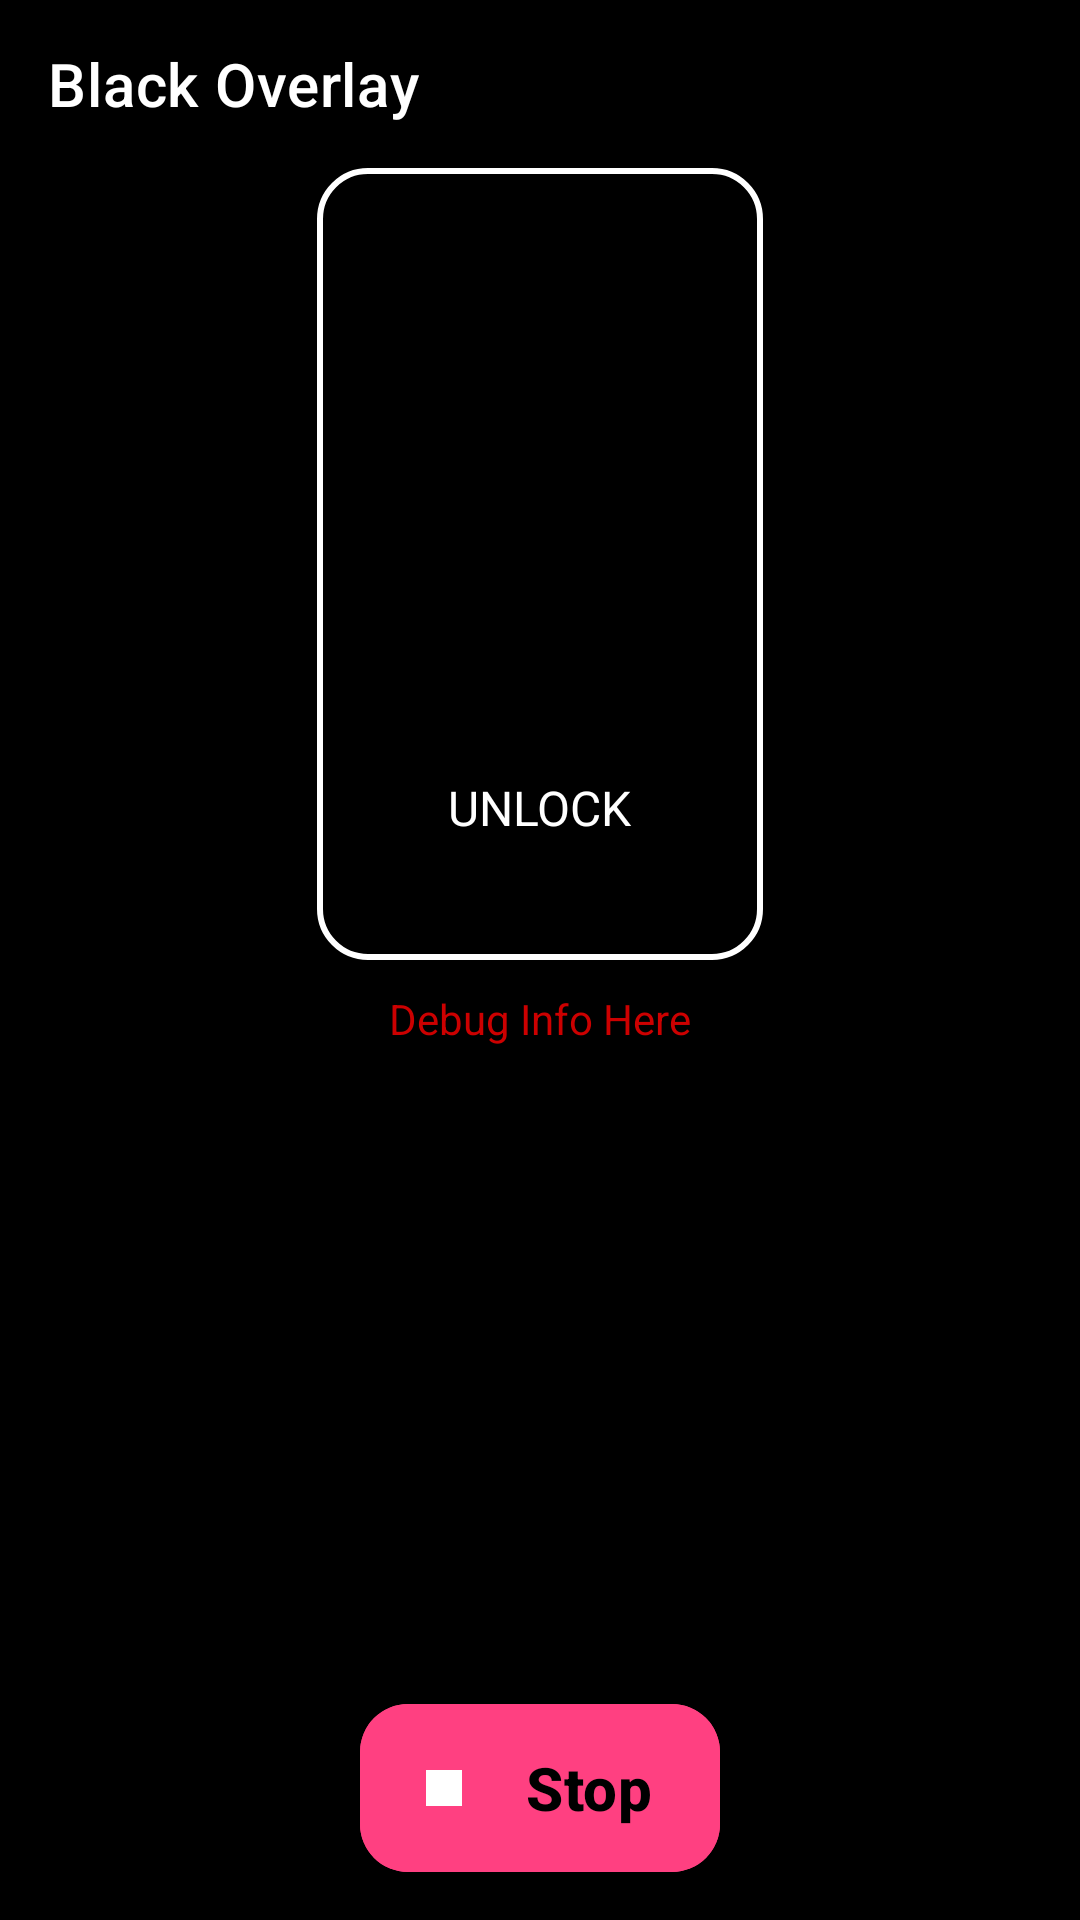

Here is an Android app screen rendered from its layout file. Give the layout XML and the strings, colors and styles it references.
<!-- AndroidManifest.xml: application theme AppTheme -->
<!-- res/layout/activity_main.xml -->
<?xml version="1.0" encoding="utf-8"?>
<androidx.coordinatorlayout.widget.CoordinatorLayout xmlns:android="http://schemas.android.com/apk/res/android"
    android:layout_width="match_parent"
    android:layout_height="match_parent">

    <LinearLayout
        android:layout_width="match_parent"
        android:layout_height="match_parent"
        android:orientation="vertical"
        android:background="@android:color/black">

        <include
            layout="@layout/upper_display" />

        <include
            layout="@layout/lower_controls" />
            
    </LinearLayout>

</androidx.coordinatorlayout.widget.CoordinatorLayout>
<!-- res/layout/upper_display.xml (included above) -->
<LinearLayout xmlns:android="http://schemas.android.com/apk/res/android"
    xmlns:app="http://schemas.android.com/apk/res-auto"
    xmlns:tools="http://schemas.android.com/tools"
    android:layout_width="match_parent"
    android:layout_height="0dp"
    android:layout_weight="1"
    android:background="@android:color/black"
    android:orientation="vertical" >

    <com.google.android.material.appbar.AppBarLayout
        android:id="@+id/app_bar_layout"
        android:layout_width="match_parent"
        android:layout_height="wrap_content"
        android:background="@android:color/transparent"
        android:theme="@style/Theme.MaterialComponents.DayNight.DarkActionBar"
        app:liftOnScroll="false" >

        <androidx.appcompat.widget.Toolbar
            android:id="@+id/toolbar"
            android:layout_width="match_parent"
            android:layout_height="?attr/actionBarSize"
            android:theme="@style/ThemeOverlay.AppCompat.Dark.ActionBar"
            app:title="Black Overlay"
            app:titleTextColor="@android:color/white"/>
    </com.google.android.material.appbar.AppBarLayout>

    <androidx.constraintlayout.widget.ConstraintLayout
        android:layout_width="match_parent"
        android:layout_height="match_parent"
        android:gravity="center">

        <View
            android:id="@+id/preview_area"
            android:layout_width="0dp"
            android:layout_height="0dp"
            app:layout_constraintBottom_toBottomOf="parent"
            app:layout_constraintDimensionRatio="9:16"
            app:layout_constraintEnd_toEndOf="parent"
            app:layout_constraintHeight_percent="0.8"
            app:layout_constraintStart_toStartOf="parent"
            app:layout_constraintTop_toTopOf="parent"
            app:layout_constraintWidth_percent="0.6"
            android:background="@drawable/rounded_rect_border_white"/>

        <TextView
            android:id="@+id/main_time"
            android:layout_width="wrap_content"
            android:layout_height="wrap_content"
            app:layout_constraintEnd_toEndOf="@id/preview_area"
            app:layout_constraintStart_toStartOf="@id/preview_area"
            app:layout_constraintTop_toTopOf="@id/preview_area"
            app:layout_constraintVertical_bias="0.3"
            android:text=""
            android:textColor="@android:color/white"
            android:textSize="48sp"
            android:textStyle="bold" />

        <TextView
            android:id="@+id/main_date_and_day"
            android:layout_width="wrap_content"
            android:layout_height="wrap_content"
            android:layout_marginTop="8dp"
            app:layout_constraintEnd_toEndOf="@id/preview_area"
            app:layout_constraintStart_toStartOf="@id/preview_area"
            app:layout_constraintTop_toBottomOf="@id/main_time"
            android:text=""
            android:textColor="@android:color/white"
            android:textSize="18sp" />

        <TextView
            android:id="@+id/textViewUnlock"
            android:layout_width="wrap_content"
            android:layout_height="wrap_content"
            android:layout_marginBottom="40dp"
            app:layout_constraintBottom_toBottomOf="@id/preview_area"
            app:layout_constraintEnd_toEndOf="@id/preview_area"
            app:layout_constraintStart_toStartOf="@id/preview_area"
            android:text="@string/unlock"
            android:textColor="@android:color/white"
            android:textSize="16sp" />
    </androidx.constraintlayout.widget.ConstraintLayout>

</LinearLayout>
<!-- res/layout/lower_controls.xml (included above) -->
<androidx.coordinatorlayout.widget.CoordinatorLayout xmlns:android="http://schemas.android.com/apk/res/android"
    xmlns:app="http://schemas.android.com/apk/res-auto"
    android:layout_width="match_parent"
    android:layout_height="0dp"
    android:layout_weight="1"
    android:background="@android:color/black" >

    <androidx.constraintlayout.widget.ConstraintLayout
        android:layout_width="match_parent"
        android:layout_height="match_parent"
        app:layout_behavior="@string/appbar_scrolling_view_behavior" >

        <TextView
            android:id="@+id/txtdebug"
            android:layout_width="wrap_content"
            android:layout_height="wrap_content"
            android:layout_margin="10dp"
            app:layout_constraintEnd_toEndOf="parent"
            app:layout_constraintStart_toStartOf="parent"
            app:layout_constraintTop_toTopOf="parent"
            android:text="Debug Info Here"
            android:textColor="@android:color/holo_red_dark"
            android:visibility="visible" />

        <com.google.android.material.tabs.TabLayout
            android:id="@+id/tab_layout"
            android:layout_width="match_parent"
            android:layout_height="wrap_content"
            android:layout_marginTop="16dp"
            app:layout_constraintTop_toTopOf="parent"
            android:background="@android:color/transparent"
            app:tabIndicatorColor="@color/pink_accent_color"
            app:tabSelectedTextColor="@color/pink_accent_color"
            app:tabTextColor="@color/semi_transparent_white" />

        <androidx.viewpager2.widget.ViewPager2
            android:id="@+id/view_pager"
            android:layout_width="0dp"
            android:layout_height="0dp"
            app:layout_constraintBottom_toBottomOf="parent"
            app:layout_constraintEnd_toEndOf="parent"
            app:layout_constraintStart_toStartOf="parent"
            app:layout_constraintTop_toBottomOf="@id/tab_layout" />

        <com.google.android.material.floatingactionbutton.ExtendedFloatingActionButton
            android:id="@+id/fab_start"
            android:layout_width="wrap_content"
            android:layout_height="wrap_content"
            android:layout_margin="16dp"
            android:layout_marginBottom="32dp"
            app:layout_constraintBottom_toBottomOf="parent"
            app:layout_constraintEnd_toEndOf="parent"
            app:layout_constraintStart_toStartOf="parent"
            android:text="@string/stop"
            android:textColor="@android:color/black"
            android:textSize="20sp"
            android:textStyle="bold"
            app:backgroundTint="@color/pink_accent_color"
            app:cornerRadius="16dp"
            app:icon="@drawable/ic_stop_white_24dp"
            app:iconTint="@android:color/white" />
    </androidx.constraintlayout.widget.ConstraintLayout>

</androidx.coordinatorlayout.widget.CoordinatorLayout>
<!-- resources referenced by this layout -->
<resources>
  <color name="pink_accent_color">#FF4081</color>
  <color name="semi_transparent_white">#80FFFFFF</color>
  <!-- drawable ic_stop_white_24dp (drawable) -->
  <vector xmlns:android="http://schemas.android.com/apk/res/android"
  android:width="24dp"
  android:height="24dp"
  android:viewportWidth="24"
  android:viewportHeight="24">
  <path
  android:fillColor="@android:color/white"
  android:pathData="M6,6h12v12H6z"/>
  </vector>
  <!-- drawable rounded_rect_border_white (drawable) -->
  <?xml version="1.0" encoding="utf-8"?>
  <shape xmlns:android="http://schemas.android.com/apk/res/android"
  android:shape="rectangle">
  
  <stroke
  android:width="2dp"
  android:color="#FFFFFF" />
  
  <solid android:color="@android:color/transparent" />
  
  <corners android:radius="16dp" />
  
  </shape>
  <string name="stop">Stop</string>
  <string name="unlock">UNLOCK</string>
  <color name="md_theme_light_primary">#6750A4</color>
  <color name="md_theme_light_onPrimary">#FFFFFF</color>
  <color name="md_theme_light_primaryContainer">#EADDFF</color>
  <color name="md_theme_light_onPrimaryContainer">#21005D</color>
  <color name="md_theme_light_secondary">#625B71</color>
  <color name="md_theme_light_onSecondary">#FFFFFF</color>
  <color name="md_theme_light_secondaryContainer">#E8DEF8</color>
  <color name="md_theme_light_onSecondaryContainer">#1D192B</color>
  <color name="md_theme_light_tertiary">#7D5260</color>
  <color name="md_theme_light_onTertiary">#FFFFFF</color>
  <color name="md_theme_light_tertiaryContainer">#FFD8E4</color>
  <color name="md_theme_light_onTertiaryContainer">#31111D</color>
  <color name="md_theme_light_error">#B3261E</color>
  <color name="md_theme_light_onError">#FFFFFF</color>
  <color name="md_theme_light_errorContainer">#F9DEDC</color>
  <color name="md_theme_light_onErrorContainer">#410E0B</color>
  <color name="md_theme_light_outline">#79747E</color>
  <color name="md_theme_light_background">#FFFBFE</color>
  <color name="md_theme_light_onBackground">#1C1B1F</color>
  <color name="md_theme_light_surface">#FFFBFE</color>
  <color name="md_theme_light_onSurface">#1C1B1F</color>
  <color name="md_theme_light_surfaceVariant">#E7E0EC</color>
  <color name="md_theme_light_onSurfaceVariant">#49454F</color>
  <color name="md_theme_light_inverseSurface">#313033</color>
  <color name="md_theme_light_inverseOnSurface">#F4EFF4</color>
  <color name="md_theme_light_inversePrimary">#D0BCFF</color>
</resources>
